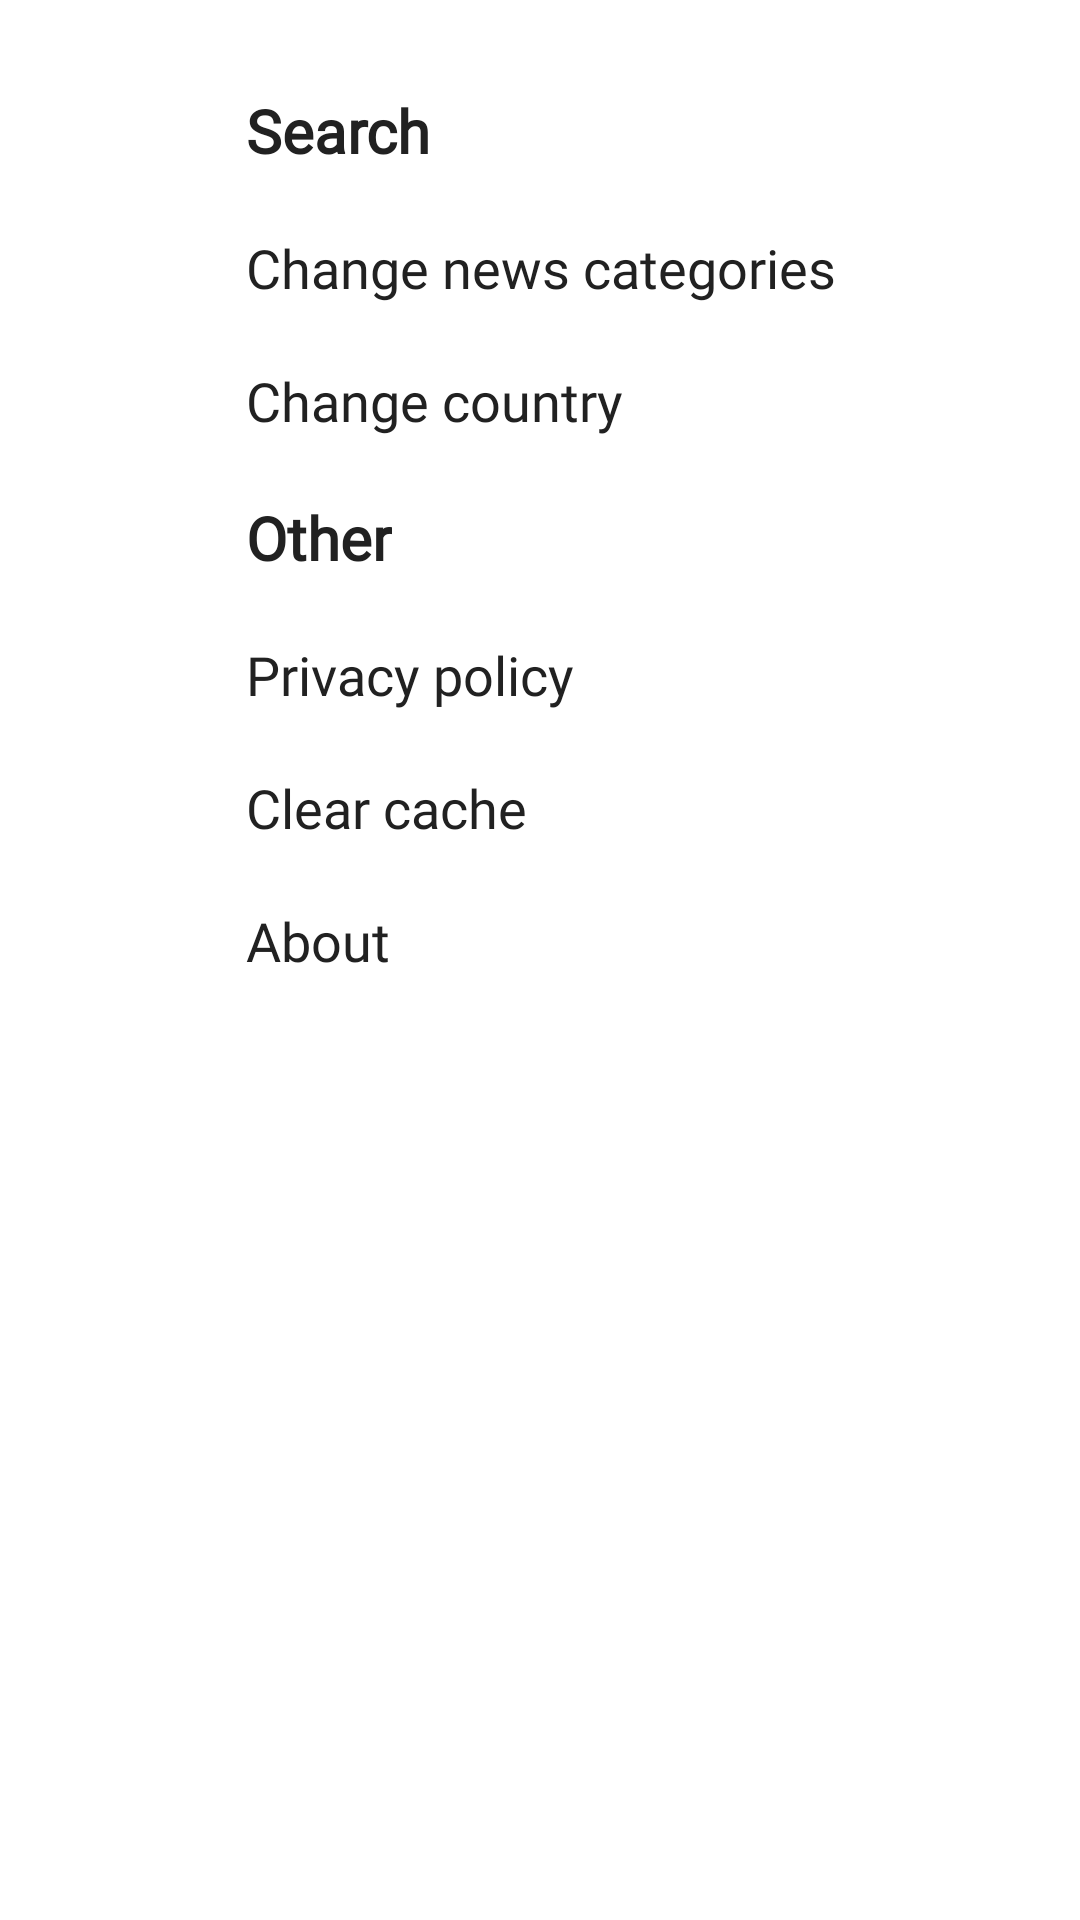

Reconstruct the res/layout file that produces this screen, plus the resources it refers to.
<!-- AndroidManifest.xml: application theme AppTheme -->
<!-- res/layout/fragment_settings.xml -->
<?xml version="1.0" encoding="utf-8"?>
<layout xmlns:android="http://schemas.android.com/apk/res/android"
    xmlns:app="http://schemas.android.com/apk/res-auto"
    xmlns:tools="http://schemas.android.com/tools">

    <data>

        <variable
            name="viewmodel"
            type="com.topnews.ui.settings.SettingsViewModel" />
    </data>

    <androidx.constraintlayout.widget.ConstraintLayout
        android:layout_width="match_parent"
        android:layout_height="match_parent"
        tools:context=".ui.settings.SettingsFragment">

        <ScrollView
            android:layout_width="match_parent"
            android:layout_height="match_parent"
            android:layout_marginBottom="56dp"
            android:scrollbars="none">

            <androidx.constraintlayout.widget.ConstraintLayout
                android:layout_width="match_parent"
                android:layout_height="wrap_content">

                <ImageView
                    android:id="@+id/imageView"
                    android:layout_width="24dp"
                    android:layout_height="24dp"
                    android:src="@drawable/ic_search"
                    app:layout_constraintBottom_toBottomOf="@+id/textView"
                    app:layout_constraintEnd_toStartOf="@+id/main_guideline"
                    app:layout_constraintStart_toStartOf="parent"
                    app:layout_constraintTop_toTopOf="@+id/textView" />


                <ImageView
                    android:layout_width="24dp"
                    android:layout_height="24dp"
                    android:src="@drawable/ic_looks"
                    app:layout_constraintBottom_toBottomOf="@+id/other"
                    app:layout_constraintEnd_toStartOf="@+id/main_guideline"
                    app:layout_constraintStart_toStartOf="parent"
                    app:layout_constraintTop_toTopOf="@+id/other" />

                <TextView
                    android:id="@+id/textView"
                    style="@style/Settings.Title"
                    android:layout_width="wrap_content"
                    android:layout_height="wrap_content"
                    android:layout_marginTop="20dp"
                    android:padding="10dp"
                    android:text="@string/search"
                    app:layout_constraintStart_toStartOf="@+id/main_guideline"
                    app:layout_constraintTop_toTopOf="parent" />

                <TextView
                    android:id="@+id/other"
                    style="@style/Settings.Title"
                    android:layout_width="wrap_content"
                    android:layout_height="wrap_content"
                    android:padding="10dp"
                    android:text="@string/other"
                    android:textSize="20sp"
                    android:textStyle="bold"
                    app:layout_constraintStart_toStartOf="@+id/main_guideline"
                    app:layout_constraintTop_toBottomOf="@+id/text_change_country" />

                <TextView
                    android:id="@+id/text_change_categories"
                    style="@style/Settings.ActionText"
                    android:layout_width="0dp"
                    android:layout_height="wrap_content"
                    android:layout_marginEnd="16dp"
                    android:text="@string/change_news_categories"
                    app:layout_constraintEnd_toEndOf="parent"
                    app:layout_constraintStart_toStartOf="@+id/main_guideline"
                    app:layout_constraintTop_toBottomOf="@+id/textView" />

                <TextView
                    android:id="@+id/text_change_country"
                    style="@style/Settings.ActionText"
                    android:layout_width="0dp"
                    android:layout_height="wrap_content"
                    android:text="@string/change_country"
                    app:layout_constraintEnd_toEndOf="parent"
                    app:layout_constraintStart_toStartOf="@+id/main_guideline"
                    app:layout_constraintTop_toBottomOf="@+id/text_change_categories" />

                <TextView
                    android:id="@+id/text_privacy_policy"
                    style="@style/Settings.ActionText"
                    android:layout_width="0dp"
                    android:layout_height="wrap_content"
                    android:text="@string/privacy_policy"
                    app:layout_constraintEnd_toEndOf="parent"
                    app:layout_constraintStart_toStartOf="@+id/main_guideline"
                    app:layout_constraintTop_toBottomOf="@+id/other" />

                <TextView
                    android:id="@+id/text_clear_cache"
                    style="@style/Settings.ActionText"
                    android:layout_width="0dp"
                    android:layout_height="wrap_content"
                    android:text="@string/clear_cache"
                    app:layout_constraintEnd_toEndOf="parent"
                    app:layout_constraintStart_toStartOf="@+id/main_guideline"
                    app:layout_constraintTop_toBottomOf="@+id/text_privacy_policy" />


                <TextView
                    android:id="@+id/text_about"
                    style="@style/Settings.ActionText"
                    android:layout_width="0dp"
                    android:layout_height="wrap_content"
                    android:text="@string/about"
                    app:layout_constraintEnd_toEndOf="parent"
                    app:layout_constraintStart_toStartOf="@+id/main_guideline"
                    app:layout_constraintTop_toBottomOf="@+id/text_clear_cache" />


                <androidx.constraintlayout.widget.Guideline
                    android:id="@+id/main_guideline"
                    android:layout_width="wrap_content"
                    android:layout_height="wrap_content"
                    android:orientation="vertical"
                    app:layout_constraintGuide_percent="0.2" />
            </androidx.constraintlayout.widget.ConstraintLayout>
        </ScrollView>
    </androidx.constraintlayout.widget.ConstraintLayout>
</layout>
<!-- resources referenced by this layout -->
<resources>
  <string name="about">About</string>
  <string name="change_country">Change country</string>
  <string name="change_news_categories">Change news categories</string>
  <string name="clear_cache">Clear cache</string>
  <string name="other">Other</string>
  <string name="privacy_policy">Privacy policy</string>
  <string name="search">Search</string>
  <style name="Settings.ActionText" parent="BaseText">
          <item name="android:background">?attr/selectableItemBackground</item>
          <item name="android:clickable">true</item>
          <item name="android:textColor">@color/colorPrimary</item>
          <item name="android:textSize">18sp</item>
          <item name="android:focusable">true</item>
          <item name="android:padding">10dp</item>
      </style>
  <style name="Settings.Title" parent="BaseText">
          <item name="android:textColor">@color/colorPrimary</item>
          <item name="android:textSize">20sp</item>
          <item name="android:textStyle">bold</item>
          <item name="android:padding">10dp</item>
      </style>
  <style name="AppTheme" parent="Theme.MaterialComponents.NoActionBar">
          
          <item name="colorPrimary">@color/colorPrimary</item>
          <item name="colorPrimaryDark">@color/secondaryPrimaryDark</item>
          <item name="colorAccent">@color/colorAccent</item>
          <item name="colorControlNormal">@color/colorAccent</item>
          <item name="android:windowBackground">@color/secondaryPrimary</item>
      </style>
  <style name="BaseText">
          <item name="android:fontFamily">@font/pt_sans</item>
          <item name="android:textColor">@color/colorPrimary</item>
      </style>
  <color name="colorPrimary">#212121</color>
  <color name="colorAccent">#fff8e1</color>
</resources>
